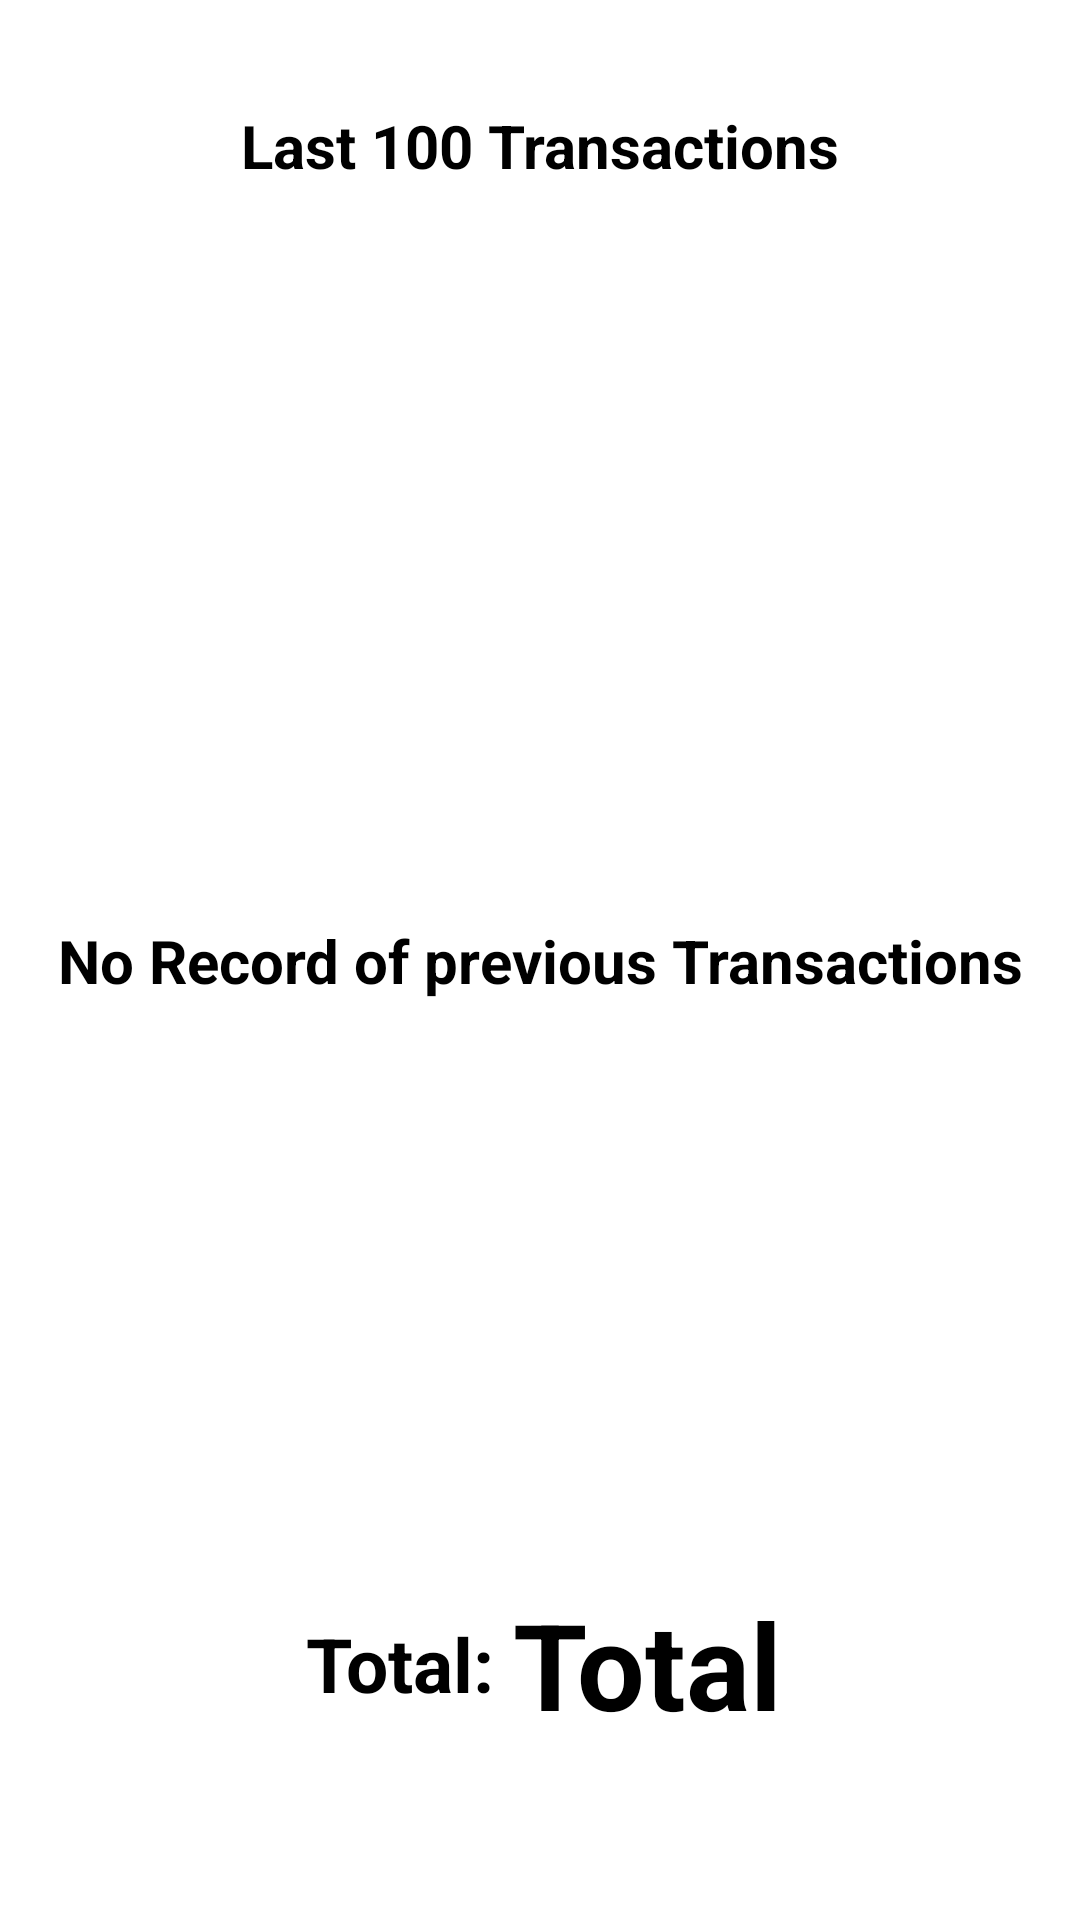

Write the Android layout XML for this screen, with the resource values it uses.
<!-- AndroidManifest.xml: application theme Theme.MyMobileWallet -->
<!-- res/layout/fragment_transactions.xml -->
<?xml version="1.0" encoding="utf-8"?>
<androidx.constraintlayout.widget.ConstraintLayout xmlns:android="http://schemas.android.com/apk/res/android"
    xmlns:app="http://schemas.android.com/apk/res-auto"
    xmlns:tools="http://schemas.android.com/tools"
    android:layout_width="match_parent"
    android:layout_height="match_parent">

    <ImageView
        android:id="@+id/backArrow"
        android:layout_width="35dp"
        android:layout_height="35dp"
        android:src="@drawable/arrow_back_24"
        app:layout_constraintStart_toStartOf="parent"
        app:layout_constraintTop_toTopOf="parent"
        app:tint="@color/black" />

    <TextView
        android:id="@+id/textView2"
        android:layout_width="match_parent"
        android:layout_height="wrap_content"
        android:gravity="center"
        android:text="Last 100 Transactions"
        android:textColor="@color/black"
        android:textSize="20sp"
        android:textStyle="bold"
        app:layout_constraintEnd_toEndOf="parent"
        app:layout_constraintStart_toStartOf="parent"
        app:layout_constraintTop_toBottomOf="@+id/backArrow" />

    <androidx.recyclerview.widget.RecyclerView
        android:id="@+id/rvTransactions"
        android:layout_width="match_parent"
        android:layout_height="wrap_content"
        app:layout_constraintEnd_toEndOf="parent"
        app:layout_constraintStart_toStartOf="parent"
        app:layout_constraintTop_toBottomOf="@+id/textView2" />

    <TextView
        android:id="@+id/totals"
        android:layout_width="wrap_content"
        android:layout_height="wrap_content"
        android:layout_marginBottom="@dimen/margin_10"
        android:gravity="center"
        android:text="Total: "
        android:textColor="@color/black"
        android:textSize="25sp"
        android:textStyle="bold"
        app:layout_constraintBottom_toBottomOf="parent"
        app:layout_constraintEnd_toEndOf="parent"
        app:layout_constraintHorizontal_bias=".35"
        app:layout_constraintStart_toStartOf="parent"
        app:layout_constraintTop_toBottomOf="@+id/rvTransactions"
        app:layout_constraintVertical_bias=".89" />

    <TextView
        android:id="@+id/amountTotal"
        android:layout_width="wrap_content"
        android:layout_height="wrap_content"
        android:gravity="center"
        android:text="Total"
        android:textColor="@color/black"
        android:textSize="40sp"
        android:textStyle="bold"
        app:layout_constraintBottom_toBottomOf="@+id/totals"
        app:layout_constraintStart_toEndOf="@+id/totals"
        app:layout_constraintTop_toTopOf="@+id/totals" />

    <TextView
        android:id="@+id/noData"
        android:layout_width="match_parent"
        android:layout_height="wrap_content"
        android:gravity="center"
        android:text="No Record of previous Transactions"
        android:textColor="@color/black"
        android:textSize="20sp"
        android:textStyle="bold"
        app:layout_constraintBottom_toBottomOf="parent"
        app:layout_constraintEnd_toEndOf="parent"
        app:layout_constraintHorizontal_bias="0.5"
        app:layout_constraintStart_toStartOf="parent"
        app:layout_constraintTop_toTopOf="parent" />


</androidx.constraintlayout.widget.ConstraintLayout>
<!-- resources referenced by this layout -->
<resources>
  <color name="black">#FF000000</color>
  <dimen name="margin_10">10dp</dimen>
  <style name="Theme.MyMobileWallet" parent="Theme.MaterialComponents.DayNight.NoActionBar">
          
          <item name="colorPrimary">@color/purple_500</item>
          <item name="colorPrimaryVariant">@color/purple_700</item>
          <item name="colorOnPrimary">@color/white</item>
          
          <item name="colorSecondary">@color/teal_200</item>
          <item name="colorSecondaryVariant">@color/teal_700</item>
          <item name="colorOnSecondary">@color/black</item>
          
          <item name="android:statusBarColor" tools:targetApi="l">?attr/colorPrimaryVariant</item>
          
      </style>
  <color name="purple_500">#FF6200EE</color>
  <color name="purple_700">#FF3700B3</color>
  <color name="white">#FFFFFFFF</color>
  <color name="teal_200">#FF03DAC5</color>
  <color name="teal_700">#FF018786</color>
</resources>
